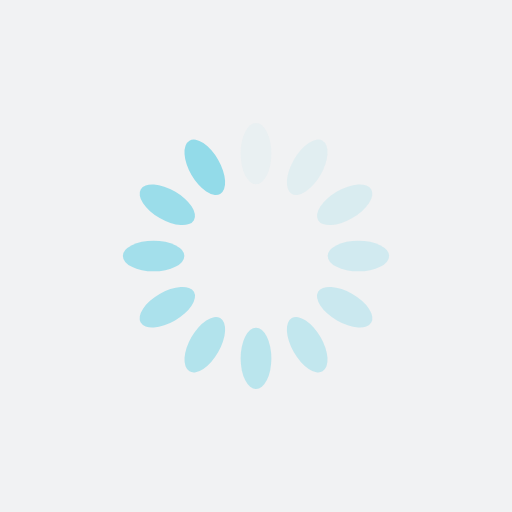
t = 0.00 s
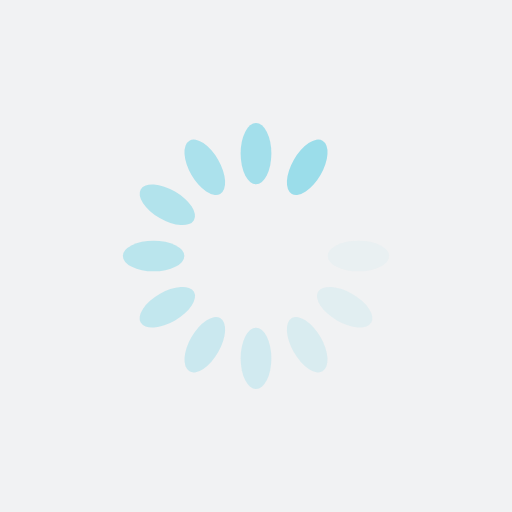
t = 0.57 s
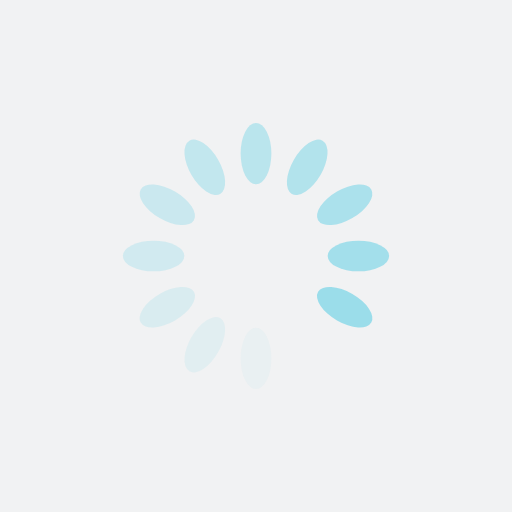
t = 1.14 s
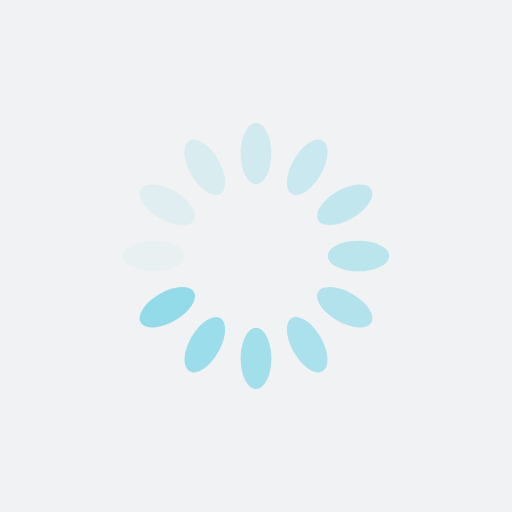
t = 1.71 s

The animated SVG that drew these frames (rendered in a browser with its animation timeline set to each time). Animation: 12 SMIL elements (animate=12); one cycle of 2.27 s, repeats indefinitely.

<?xml version="1.0" encoding="utf-8"?>
<svg xmlns="http://www.w3.org/2000/svg" xmlns:xlink="http://www.w3.org/1999/xlink" style="margin: auto; background: rgb(241, 242, 243); display: block; shape-rendering: auto;" width="200px" height="200px" viewBox="0 0 100 100" preserveAspectRatio="xMidYMid">
<g transform="rotate(0 50 50)">
  <rect x="47" y="24" rx="3" ry="6" width="6" height="12" fill="#93dbe9">
    <animate attributeName="opacity" values="1;0" keyTimes="0;1" dur="2.272727272727273s" begin="-2.083333333333333s" repeatCount="indefinite"></animate>
  </rect>
</g><g transform="rotate(30 50 50)">
  <rect x="47" y="24" rx="3" ry="6" width="6" height="12" fill="#93dbe9">
    <animate attributeName="opacity" values="1;0" keyTimes="0;1" dur="2.272727272727273s" begin="-1.8939393939393938s" repeatCount="indefinite"></animate>
  </rect>
</g><g transform="rotate(60 50 50)">
  <rect x="47" y="24" rx="3" ry="6" width="6" height="12" fill="#93dbe9">
    <animate attributeName="opacity" values="1;0" keyTimes="0;1" dur="2.272727272727273s" begin="-1.7045454545454544s" repeatCount="indefinite"></animate>
  </rect>
</g><g transform="rotate(90 50 50)">
  <rect x="47" y="24" rx="3" ry="6" width="6" height="12" fill="#93dbe9">
    <animate attributeName="opacity" values="1;0" keyTimes="0;1" dur="2.272727272727273s" begin="-1.5151515151515151s" repeatCount="indefinite"></animate>
  </rect>
</g><g transform="rotate(120 50 50)">
  <rect x="47" y="24" rx="3" ry="6" width="6" height="12" fill="#93dbe9">
    <animate attributeName="opacity" values="1;0" keyTimes="0;1" dur="2.272727272727273s" begin="-1.3257575757575757s" repeatCount="indefinite"></animate>
  </rect>
</g><g transform="rotate(150 50 50)">
  <rect x="47" y="24" rx="3" ry="6" width="6" height="12" fill="#93dbe9">
    <animate attributeName="opacity" values="1;0" keyTimes="0;1" dur="2.272727272727273s" begin="-1.1363636363636362s" repeatCount="indefinite"></animate>
  </rect>
</g><g transform="rotate(180 50 50)">
  <rect x="47" y="24" rx="3" ry="6" width="6" height="12" fill="#93dbe9">
    <animate attributeName="opacity" values="1;0" keyTimes="0;1" dur="2.272727272727273s" begin="-0.9469696969696969s" repeatCount="indefinite"></animate>
  </rect>
</g><g transform="rotate(210 50 50)">
  <rect x="47" y="24" rx="3" ry="6" width="6" height="12" fill="#93dbe9">
    <animate attributeName="opacity" values="1;0" keyTimes="0;1" dur="2.272727272727273s" begin="-0.7575757575757576s" repeatCount="indefinite"></animate>
  </rect>
</g><g transform="rotate(240 50 50)">
  <rect x="47" y="24" rx="3" ry="6" width="6" height="12" fill="#93dbe9">
    <animate attributeName="opacity" values="1;0" keyTimes="0;1" dur="2.272727272727273s" begin="-0.5681818181818181s" repeatCount="indefinite"></animate>
  </rect>
</g><g transform="rotate(270 50 50)">
  <rect x="47" y="24" rx="3" ry="6" width="6" height="12" fill="#93dbe9">
    <animate attributeName="opacity" values="1;0" keyTimes="0;1" dur="2.272727272727273s" begin="-0.3787878787878788s" repeatCount="indefinite"></animate>
  </rect>
</g><g transform="rotate(300 50 50)">
  <rect x="47" y="24" rx="3" ry="6" width="6" height="12" fill="#93dbe9">
    <animate attributeName="opacity" values="1;0" keyTimes="0;1" dur="2.272727272727273s" begin="-0.1893939393939394s" repeatCount="indefinite"></animate>
  </rect>
</g><g transform="rotate(330 50 50)">
  <rect x="47" y="24" rx="3" ry="6" width="6" height="12" fill="#93dbe9">
    <animate attributeName="opacity" values="1;0" keyTimes="0;1" dur="2.272727272727273s" begin="0s" repeatCount="indefinite"></animate>
  </rect>
</g>
<!-- [ldio] generated by https://loading.io/ --></svg>